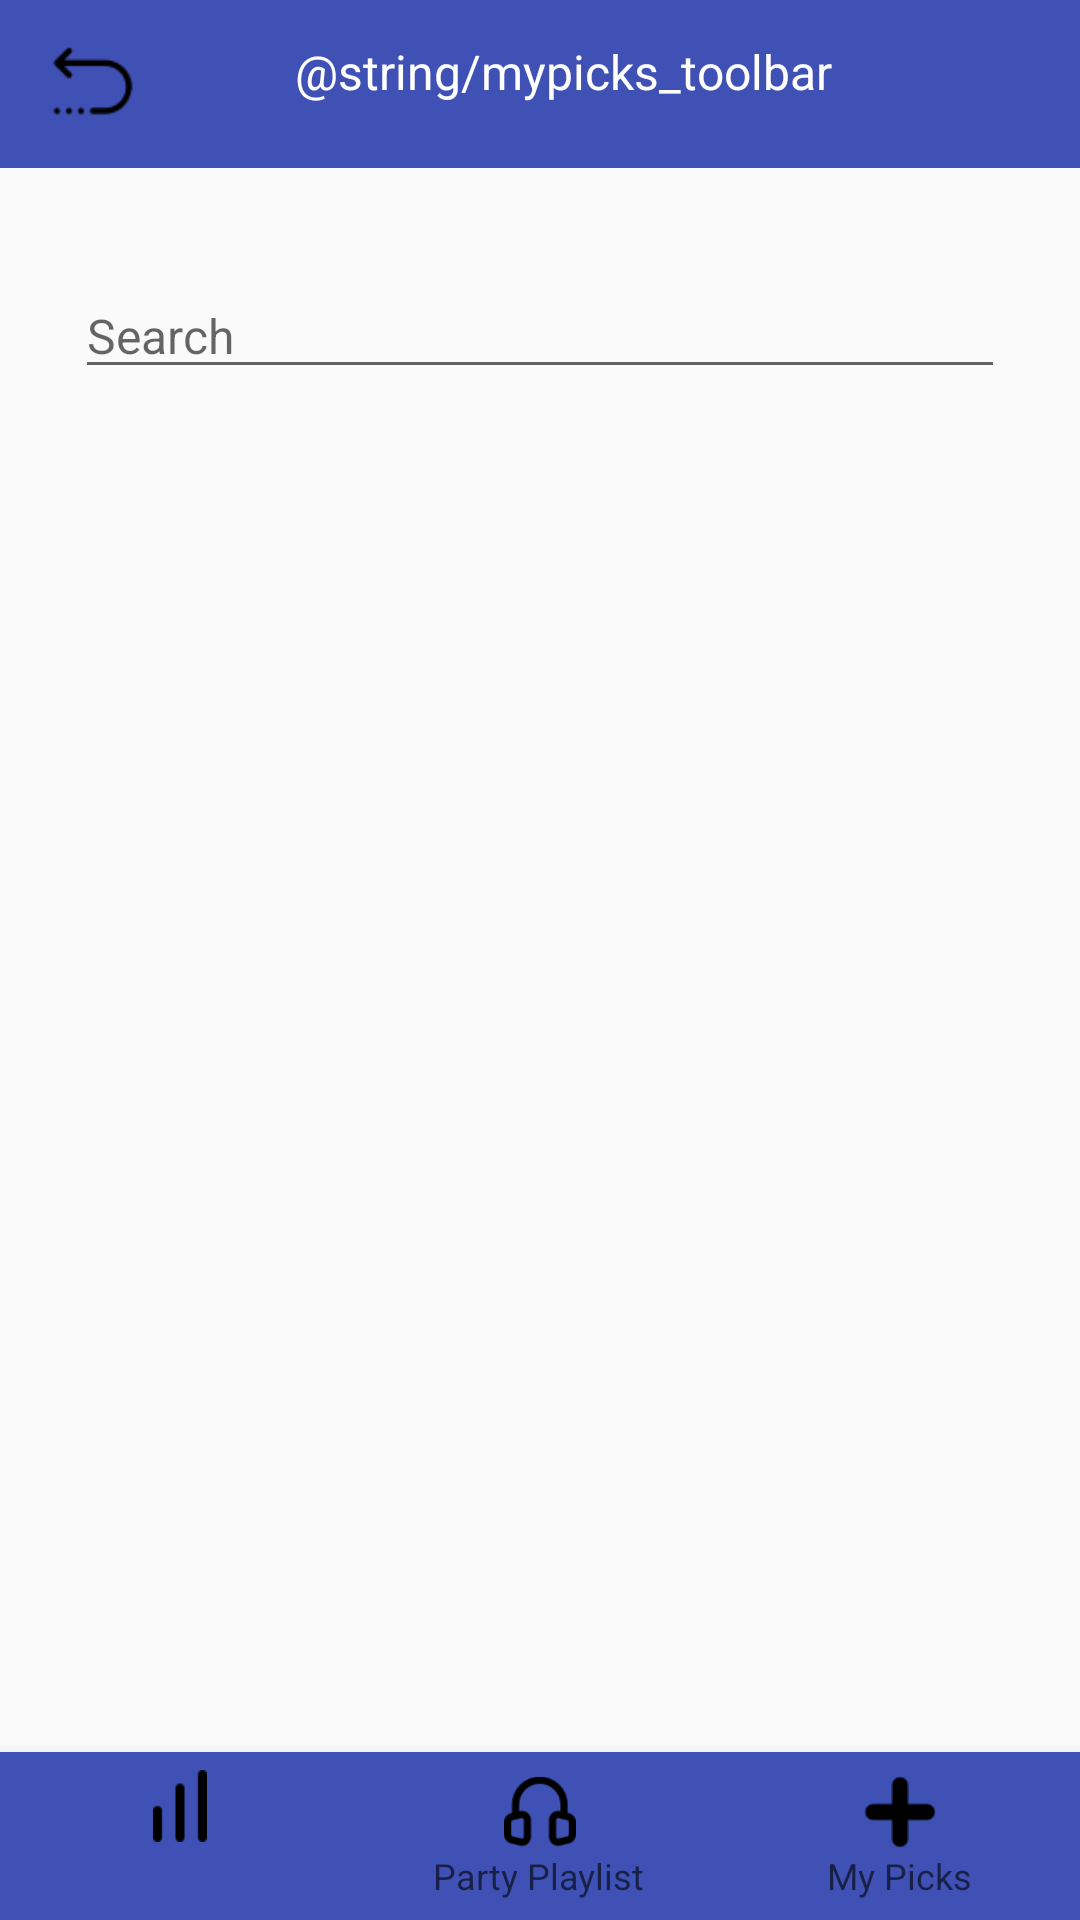

Layout XML and referenced resources for this Android screen:
<!-- AndroidManifest.xml: application theme AppTheme -->
<!-- res/layout/activity_my_picks.xml -->
<?xml version="1.0" encoding="utf-8"?>
<RelativeLayout xmlns:android="http://schemas.android.com/apk/res/android"
    xmlns:app="http://schemas.android.com/apk/res-auto"
    android:layout_width="match_parent"
    android:layout_height="match_parent">
    <include
        layout="@layout/my_picks_toolbar"
        android:id="@+id/top_toolbar"
        android:layout_width="match_parent"
        android:layout_height="wrap_content" />

    <EditText
        android:id="@+id/search_my_picks"
        android:layout_width="match_parent"
        android:layout_height="wrap_content"
        android:layout_marginLeft="25dp"
        android:layout_marginRight="25dp"
        android:layout_marginTop="35dp"
        android:hint="@string/search"
        android:inputType="textNoSuggestions"
        android:textColor="@android:color/black"
        android:textSize="16dp"
        android:layout_below="@id/top_toolbar"/>

    <ListView
        android:id="@+id/my_picks_list"
        android:layout_width="wrap_content"
        android:layout_height="wrap_content"
        android:layout_below="@id/search_my_picks"
        />



    
        
        
        
        

        
            
            
            
            
            
                
                
                
                
                
                
                
                
            
                
                
                
                
                
                
                
                
            
                
                
                
                
                
                
                
                
            
                
                
                
                
                
                
                
                
            
                
                
                
                
                
                
                
                


        

    

    <android.support.design.widget.BottomNavigationView
        android:id="@+id/bottom_navigation"
        android:layout_width="match_parent"
        android:layout_height="wrap_content"
        android:layout_alignParentBottom="true"
        app:itemBackground="@color/colorPrimary"
        app:menu="@menu/bottom_navigation_main"
        app:itemIconTint="@drawable/nav_item_color_state"
        app:itemTextColor="@drawable/nav_item_color_state"/>


</RelativeLayout>
<!-- res/layout/my_picks_toolbar.xml (included above) -->
<?xml version="1.0" encoding="utf-8"?>
<android.support.v7.widget.Toolbar xmlns:android="http://schemas.android.com/apk/res/android"
    xmlns:app="http://schemas.android.com/apk/res-auto"
    android:id="@+id/toolbar2"
    android:layout_width="match_parent"
    android:layout_height="wrap_content"
    app:contentInsetLeft="0dp"
    app:contentInsetRight="0dp"
    android:background="@color/colorPrimary">
    <RelativeLayout
        android:layout_width="match_parent"
        android:layout_height="wrap_content">
        <TextView
            android:id="@+id/toolbar_title2"
            android:layout_width="wrap_content"
            android:layout_height="wrap_content"
            android:text="@string/mypicks_toolbar"
            android:textSize="16dp"
            android:layout_gravity="center"
            android:layout_centerHorizontal="true"
            android:textColor="@android:color/white"/>
        <ImageButton
            android:layout_width="wrap_content"
            android:layout_height="wrap_content"
            android:background="@drawable/menu1"
            android:layout_toRightOf="@id/toolbar_title2"
            android:layout_marginLeft="120dp"
            android:layout_gravity="right" />
        <ImageButton
            android:layout_width="30dp"
            android:layout_height="30dp"
            android:background="@drawable/icon_return"
            android:scaleType="fitXY"
            />
    </RelativeLayout>

</android.support.v7.widget.Toolbar>
<!-- resources referenced by this layout -->
<resources>
  <color name="colorPrimary">#3F51B5</color>
  <!-- drawable icon_return: png bitmap (drawable, 776 bytes) -->
  <!-- drawable menu1: png bitmap (drawable, 273 bytes) -->
  <string name="search">Search</string>
  <string name="song_name">Song name</string>
  <style name="AppTheme" parent="Theme.AppCompat.Light.NoActionBar">
          
          <item name="colorPrimary">@color/colorPrimary</item>
          <item name="colorPrimaryDark">@android:color/black</item>
          <item name="colorAccent">@color/colorAccent</item>
      </style>
  <color name="colorAccent">#FF4081</color>
</resources>
